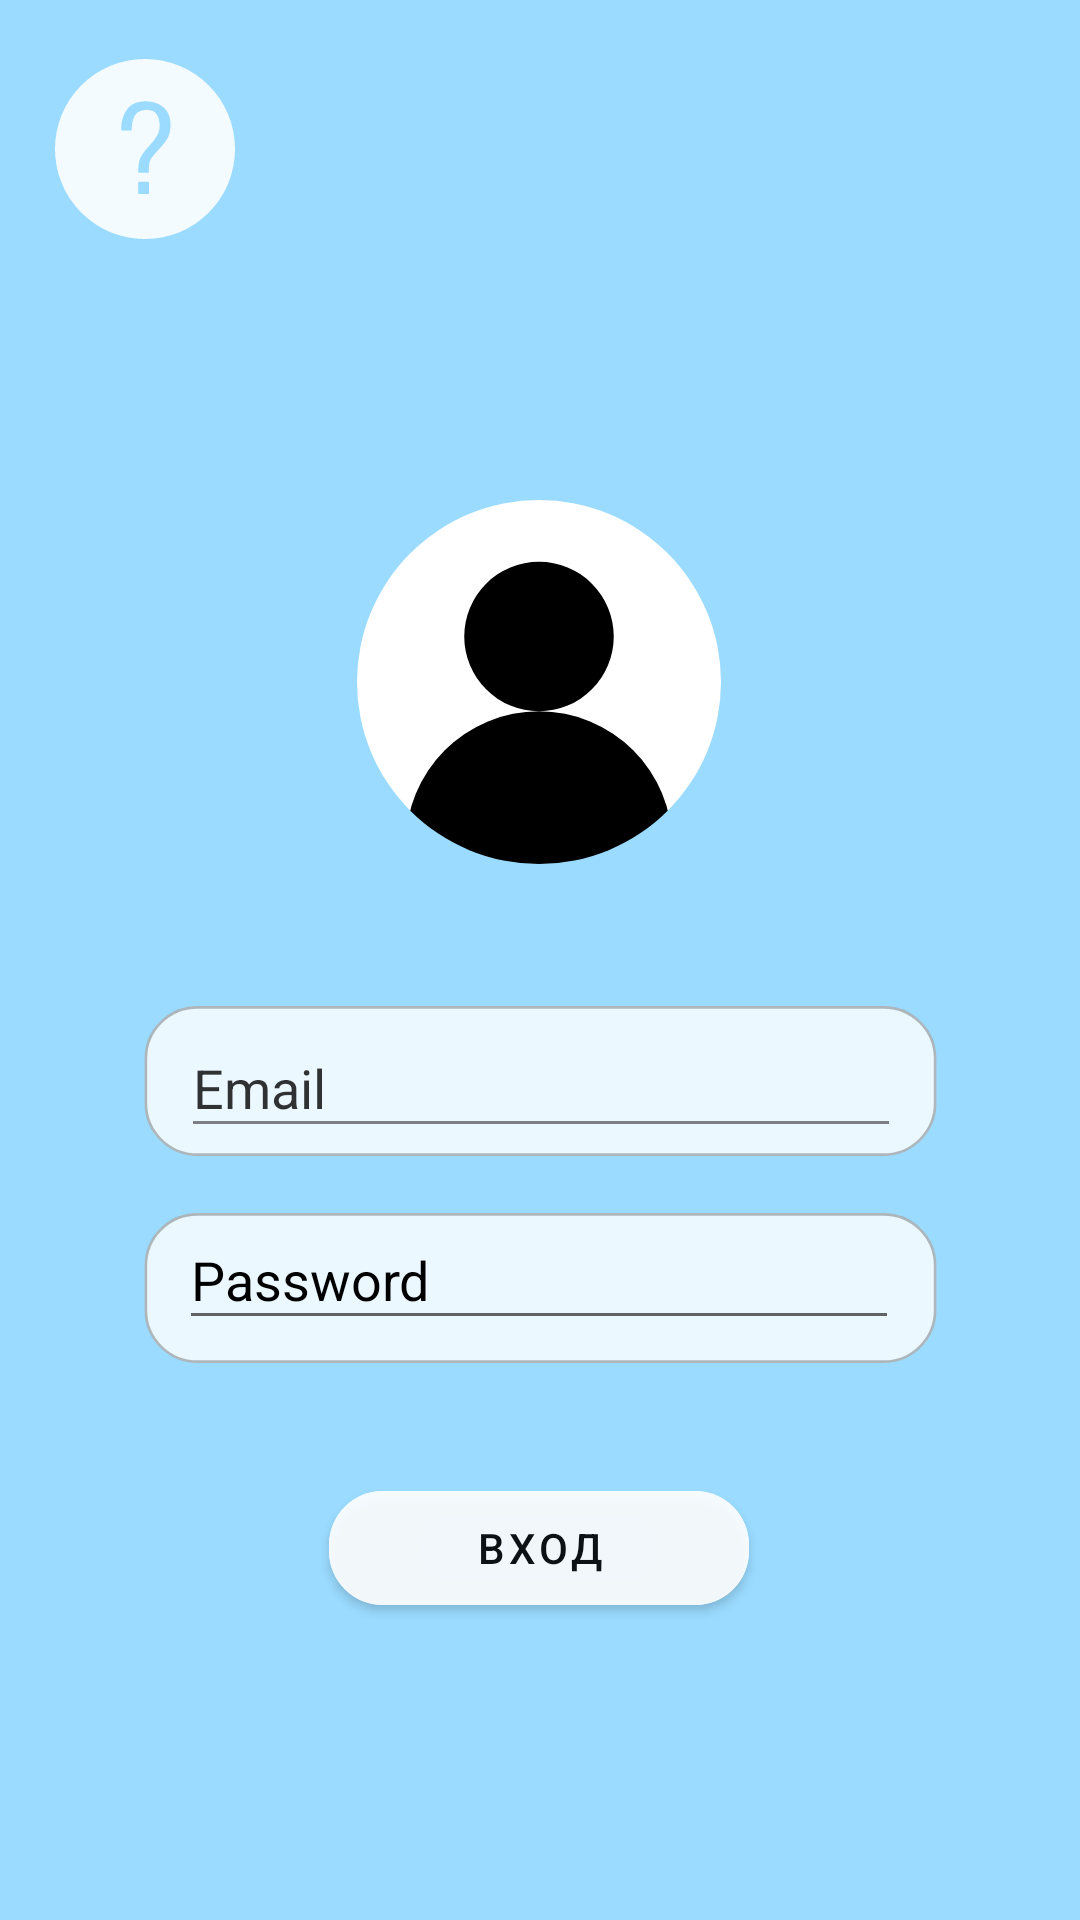

Android layout source for this screen:
<!-- AndroidManifest.xml: application theme Theme.Test -->
<!-- res/layout/activity_main.xml -->
<?xml version="1.0" encoding="utf-8"?>
<androidx.constraintlayout.widget.ConstraintLayout xmlns:android="http://schemas.android.com/apk/res/android"
    xmlns:app="http://schemas.android.com/apk/res-auto"
    xmlns:tools="http://schemas.android.com/tools"
    android:layout_width="match_parent"
    android:layout_height="match_parent"
    android:background="@color/basicAppColor"
    tools:context=".MainActivity">


    <ImageView
        android:id="@+id/imageView4"
        android:layout_width="271dp"
        android:layout_height="61dp"
        android:layout_marginTop="10dp"
        app:layout_constraintBottom_toTopOf="@+id/editTextTextPassword"
        app:layout_constraintEnd_toEndOf="parent"
        app:layout_constraintStart_toStartOf="parent"
        app:layout_constraintTop_toBottomOf="@+id/imageView"
        app:layout_constraintVertical_bias="0.772"
        app:srcCompat="@drawable/ic_email_password_back"
        tools:ignore="MissingConstraints" />

    <ImageView
        android:id="@+id/imageView5"
        android:layout_width="271dp"
        android:layout_height="61dp"
        android:layout_marginTop="8dp"
        app:layout_constraintEnd_toEndOf="parent"
        app:layout_constraintStart_toStartOf="parent"
        app:layout_constraintTop_toBottomOf="@+id/imageView4"
        app:srcCompat="@drawable/ic_email_password_back"
        tools:ignore="MissingConstraints" />

    <ImageButton
        android:id="@+id/button2"
        android:layout_width="70dp"
        android:layout_height="70dp"
        android:background="#00000000"
        android:onClick="onClickInfoButton"
        android:src="@drawable/ic_question_mark_sign_svgrepo_com"
        android:text="@string/goToInfoButton"
        app:cornerRadius="100dp"
        app:layout_constraintBottom_toBottomOf="parent"
        app:layout_constraintEnd_toEndOf="parent"
        app:layout_constraintHorizontal_bias="0.046"
        app:layout_constraintStart_toStartOf="parent"
        app:layout_constraintTop_toTopOf="parent"
        app:layout_constraintVertical_bias="0.026" />

    <ImageView
        android:id="@+id/imageView"
        android:layout_width="wrap_content"
        android:layout_height="wrap_content"
        android:src="@drawable/ic_user_acc_image"
        app:layout_constraintBottom_toBottomOf="parent"
        app:layout_constraintEnd_toEndOf="parent"
        app:layout_constraintHorizontal_bias="0.498"
        app:layout_constraintStart_toStartOf="parent"
        app:layout_constraintTop_toTopOf="parent"
        app:layout_constraintVertical_bias="0.318" />

    <EditText
        android:id="@+id/editTextTextPassword"
        android:layout_width="240dp"
        android:layout_height="43dp"
        android:ems="10"
        android:hint="Password"
        android:inputType="textPassword"
        android:textColorHint="@color/black"
        app:layout_constraintBottom_toBottomOf="parent"
        app:layout_constraintEnd_toEndOf="parent"
        app:layout_constraintHorizontal_bias="0.497"
        app:layout_constraintStart_toStartOf="parent"
        app:layout_constraintTop_toTopOf="parent"
        app:layout_constraintVertical_bias="0.676" />

    <EditText
        android:id="@+id/editTextEmailAddress"
        style="@style/Widget.AppCompat.AutoCompleteTextView"
        android:layout_width="240dp"
        android:layout_height="43dp"
        android:alpha="0.8"
        android:ems="10"
        android:hint="Email"
        android:inputType="textEmailAddress"
        android:textColorHint="@color/black"
        app:layout_constraintBottom_toBottomOf="parent"
        app:layout_constraintEnd_toEndOf="parent"
        app:layout_constraintHorizontal_bias="0.502"
        app:layout_constraintStart_toStartOf="parent"
        app:layout_constraintTop_toTopOf="parent"
        app:layout_constraintVertical_bias="0.569" />

    <com.google.android.material.button.MaterialButton
        android:id="@+id/button"
        android:layout_width="140dp"
        android:layout_height="50dp"
        android:backgroundTint="@color/white"
        android:onClick="onClickLogButton"
        android:text="@string/loginbutton"
        android:alpha="0.9"
        android:textColor="@color/black"
        app:cornerRadius="18dp"
        app:layout_constraintBottom_toBottomOf="parent"
        app:layout_constraintEnd_toEndOf="parent"
        app:layout_constraintHorizontal_bias="0.498"
        app:layout_constraintStart_toStartOf="parent"
        app:layout_constraintTop_toTopOf="parent"
        app:layout_constraintVertical_bias="0.832" />


</androidx.constraintlayout.widget.ConstraintLayout>
<!-- resources referenced by this layout -->
<resources>
  <color name="basicAppColor">#9ADBFF</color>
  <color name="black">#FF000000</color>
  <color name="white">#FFFFFFFF</color>
  <!-- drawable ic_email_password_back (drawable) -->
  <vector xmlns:android="http://schemas.android.com/apk/res/android"
      android:width="308dp"
      android:height="65dp"
      android:viewportWidth="308"
      android:viewportHeight="65">
      <path
          android:fillAlpha="0.81"
          android:fillColor="#ffffff"
          android:pathData="M24,0L284,0A20,20 0,0 1,304 20L304,37A20,20 0,0 1,284 57L24,57A20,20 0,0 1,4 37L4,20A20,20 0,0 1,24 0z"
          android:strokeAlpha="0.9" />
      <path
          android:fillAlpha="0.9"
          android:fillColor="#00000000"
          android:pathData="M24,0.5L284,0.5A19.5,19.5 0,0 1,303.5 20L303.5,37A19.5,19.5 0,0 1,284 56.5L24,56.5A19.5,19.5 0,0 1,4.5 37L4.5,20A19.5,19.5 0,0 1,24 0.5z"
          android:strokeWidth="1"
          android:strokeAlpha="0.27"
          android:strokeColor="#000000" />
  </vector>
  <!-- drawable ic_user_acc_image (drawable) -->
  <vector xmlns:android="http://schemas.android.com/apk/res/android"
      android:width="130dp"
      android:height="130dp"
      android:viewportWidth="600"
      android:viewportHeight="600">
      <group>
          <clip-path android:pathData="M0,0h600v498h-600z" />
          <path
              android:fillColor="@color/white"
              android:pathData="M300,300m-280,0a280,280 0,1 1,560 0a280,280 0,1 1,-560 0" />
      </group>
      <path
          android:fillColor="@color/black"
          android:pathData="M300,230m-115,0a115,115 0,1 1,230 0a115,115 0,1 1,-230 0" />
      <group>
          <clip-path android:pathData="M300,300m-280,0a280,280 0,1 1,560 0a280,280 0,1 1,-560 0" />
          <path
              android:fillColor="@color/black"
              android:pathData="M300,550m-205,0a205,205 0,1 1,410 0a205,205 0,1 1,-410 0" />
      </group>
  </vector>
  <string name="goToInfoButton">ИФ</string>
  <string name="loginbutton">ВХОД</string>
  <style name="Theme.Test" parent="Theme.MaterialComponents.DayNight.NoActionBar">
          
          <item name="colorPrimary">@color/purple_500</item>
          <item name="colorPrimaryVariant">@color/purple_700</item>
          <item name="colorOnPrimary">@color/white</item>
          
          <item name="colorSecondary">@color/teal_200</item>
          <item name="colorSecondaryVariant">@color/teal_700</item>
          <item name="colorOnSecondary">@color/black</item>
          
          <item name="android:statusBarColor" tools:targetApi="l">?attr/colorPrimaryVariant</item>
          
  
          <item name="windowNoTitle">true</item>
          <item name="android:windowFullscreen">true</item>
      </style>
  <color name="purple_500">#FF6200EE</color>
  <color name="purple_700">#FF3700B3</color>
  <color name="teal_200">#FF03DAC5</color>
  <color name="teal_700">#FF018786</color>
</resources>
